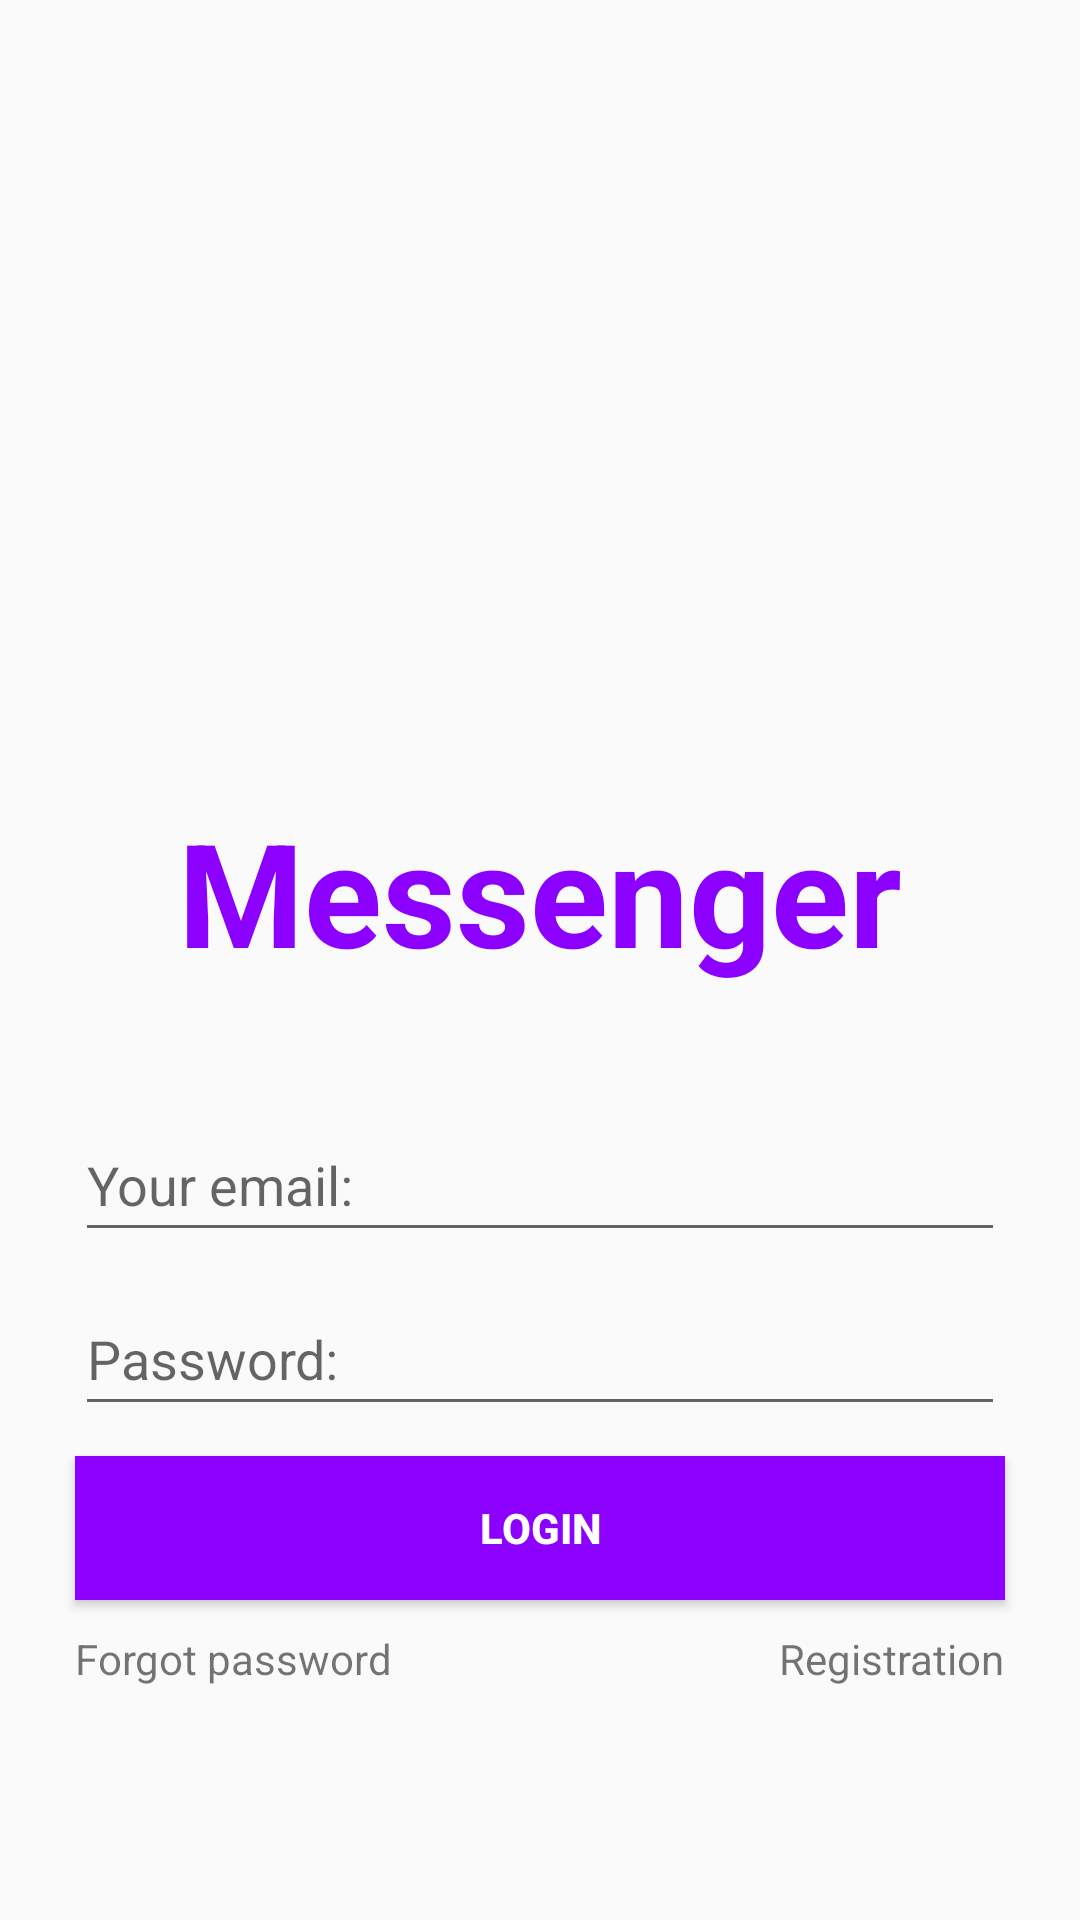

Produce the Android XML layout that renders to this screen, including the resource entries it uses.
<!-- AndroidManifest.xml: application theme Theme.MyMessenger -->
<!-- res/layout/activity_login.xml -->
<?xml version="1.0" encoding="utf-8"?>
<androidx.constraintlayout.widget.ConstraintLayout xmlns:android="http://schemas.android.com/apk/res/android"
    xmlns:app="http://schemas.android.com/apk/res-auto"
    xmlns:tools="http://schemas.android.com/tools"
    android:id="@+id/main"
    android:layout_width="match_parent"
    android:layout_height="match_parent"
    tools:context=".LoginActivity">

    <TextView
        android:id="@+id/tvAppName"
        android:layout_width="match_parent"
        android:layout_height="wrap_content"
        android:gravity="center"
        android:padding="15dp"
        android:text="@string/app_name2"
        android:textColor="@color/purple"
        android:textSize="48sp"
        android:textStyle="bold"
        app:layout_constraintEnd_toEndOf="parent"
        app:layout_constraintStart_toStartOf="parent"
        app:layout_constraintTop_toTopOf="parent"
        android:layout_marginTop="250dp" />

    <EditText
        android:id="@+id/etEmail"
        android:layout_width="match_parent"
        android:layout_height="wrap_content"
        android:layout_margin="25dp"
        android:hint="@string/your_email"
        android:inputType="textEmailAddress"
        android:minHeight="48dp"
        app:layout_constraintEnd_toEndOf="parent"
        app:layout_constraintStart_toStartOf="parent"
        app:layout_constraintTop_toBottomOf="@id/tvAppName" />

    <EditText
        android:id="@+id/etPassword"
        android:layout_width="match_parent"
        android:layout_height="wrap_content"
        android:layout_marginStart="25dp"
        android:layout_marginTop="10dp"
        android:layout_marginEnd="25dp"
        android:hint="@string/password"
        android:inputType="textPassword"
        android:minHeight="48dp"
        app:layout_constraintEnd_toEndOf="parent"
        app:layout_constraintStart_toStartOf="parent"
        app:layout_constraintTop_toBottomOf="@id/etEmail" />

    <Button
        android:id="@+id/btnLogin"
        android:layout_width="match_parent"
        android:layout_height="wrap_content"
        android:layout_marginStart="25dp"
        android:layout_marginTop="10dp"
        android:layout_marginEnd="25dp"
        android:background="@color/purple"
        android:text="@string/login"
        android:textColor="@color/white"
        android:textStyle="bold"
        app:layout_constraintEnd_toEndOf="parent"
        app:layout_constraintStart_toStartOf="parent"
        app:layout_constraintTop_toBottomOf="@id/etPassword" />

    <TextView
        android:id="@+id/tvForgotPassword"
        android:layout_width="wrap_content"
        android:layout_height="wrap_content"
        android:layout_marginStart="25dp"
        android:layout_marginTop="10dp"
        android:text="@string/forgot_password"
        app:layout_constraintStart_toStartOf="parent"
        app:layout_constraintTop_toBottomOf="@id/btnLogin" />

    <TextView
        android:id="@+id/tvRegister"
        android:layout_width="wrap_content"
        android:layout_height="wrap_content"
        android:layout_marginTop="10dp"
        android:layout_marginEnd="25dp"
        android:text="@string/registration2"
        app:layout_constraintEnd_toEndOf="parent"
        app:layout_constraintTop_toBottomOf="@id/btnLogin" />


</androidx.constraintlayout.widget.ConstraintLayout>
<!-- resources referenced by this layout -->
<resources>
  <color name="purple">#8b00ff</color>
  <color name="white">#FFFFFFFF</color>
  <string name="app_name2">Messenger</string>
  <string name="forgot_password">Forgot password</string>
  <string name="login">Login</string>
  <string name="password">Password:</string>
  <string name="registration2">Registration</string>
  <string name="your_email">Your email:</string>
  <style name="Theme.MyMessenger" parent="Base.Theme.MyMessenger" />
  <style name="Base.Theme.MyMessenger" parent="Theme.AppCompat.DayNight.DarkActionBar">
          
          
      </style>
</resources>
